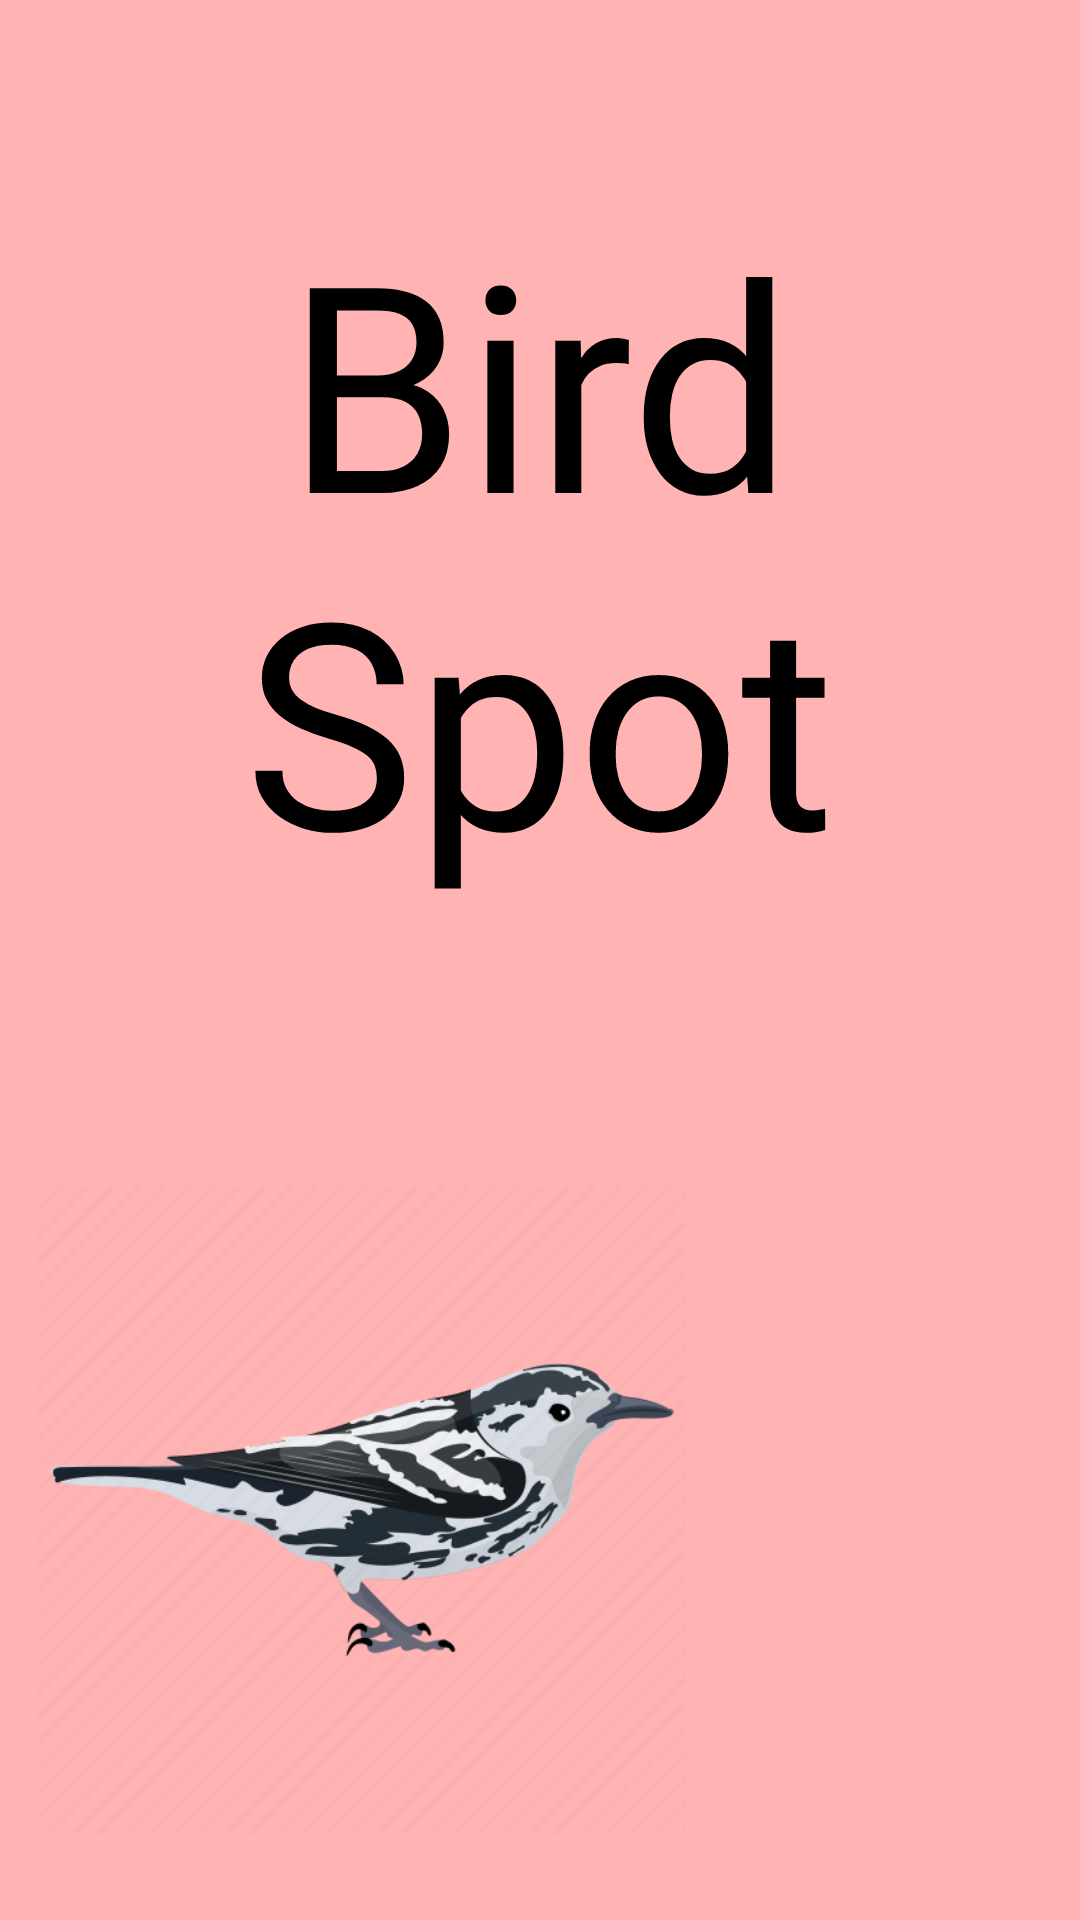

Here is an Android app screen rendered from its layout file. Give the layout XML and the strings, colors and styles it references.
<!-- AndroidManifest.xml: application theme AppTheme -->
<!-- res/layout/activity_main.xml -->
<?xml version="1.0" encoding="utf-8"?>
<androidx.constraintlayout.widget.ConstraintLayout xmlns:android="http://schemas.android.com/apk/res/android"
    xmlns:app="http://schemas.android.com/apk/res-auto"
    xmlns:tools="http://schemas.android.com/tools"
    android:layout_width="match_parent"
    android:layout_height="match_parent"
    android:background="#ffb3b3"
    tools:context=".MainActivity">

    <TextView
        android:id="@+id/textView"
        android:layout_width="316dp"
        android:layout_height="271dp"
        android:gravity="center"
        android:text="Bird  Spot"
        android:textAllCaps="false"
        android:textColor="#000000"
        android:textSize="96sp"
        app:layout_constraintBottom_toBottomOf="parent"
        app:layout_constraintEnd_toEndOf="parent"
        app:layout_constraintHorizontal_bias="0.494"
        app:layout_constraintStart_toStartOf="parent"
        app:layout_constraintTop_toTopOf="parent"
        app:layout_constraintVertical_bias="0.128" />

    <ImageView
        android:id="@+id/imageView"
        android:layout_width="216dp"
        android:layout_height="246dp"
        app:layout_constraintBottom_toBottomOf="parent"
        app:layout_constraintEnd_toEndOf="parent"
        app:layout_constraintHorizontal_bias="0.087"
        app:layout_constraintStart_toStartOf="parent"
        app:layout_constraintTop_toTopOf="parent"
        app:layout_constraintVertical_bias="0.965"
        app:srcCompat="@drawable/bird" />
</androidx.constraintlayout.widget.ConstraintLayout>
<!-- resources referenced by this layout -->
<resources>
  <!-- drawable bird: png bitmap (drawable, 38873 bytes) -->
</resources>
